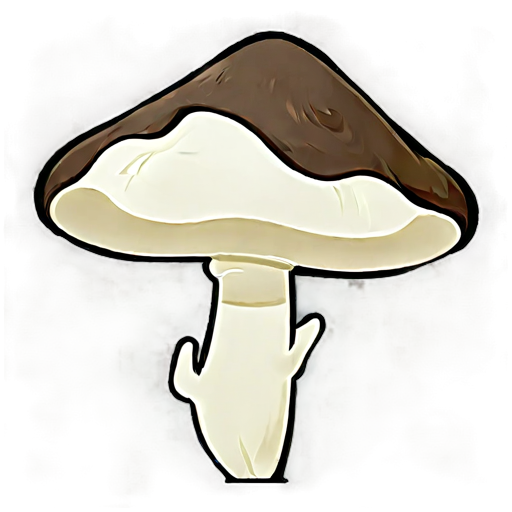
Generation parameters embedded in this image by AUTOMATIC1111 Stable Diffusion web UI or a fork of it (Forge, ...) (PNG 'parameters' text chunk):
simple background, white_black color, animated, no border, no outline, best quality, cave mushroom
Steps: 20, Sampler: DPM++ 2M SDE, Schedule type: Karras, CFG scale: 5, Seed: 2235860896, Size: 512x512, Model hash: 8a58d18e75, Model: gameIconInstitute_v4XL, layerdiffusion_enabled: True, layerdiffusion_method: (SDXL) Only Generate Transparent Image (Attention Injection), layerdiffusion_weight: 1, layerdiffusion_ending_step: 1, layerdiffusion_fg_image: False, layerdiffusion_bg_image: False, layerdiffusion_blend_image: False, layerdiffusion_resize_mode: Crop and Resize, layerdiffusion_fg_additional_prompt: , layerdiffusion_bg_additional_prompt: , layerdiffusion_blend_additional_prompt: , Version: f2.0.1v1.10.1-previous-556-gcc378589